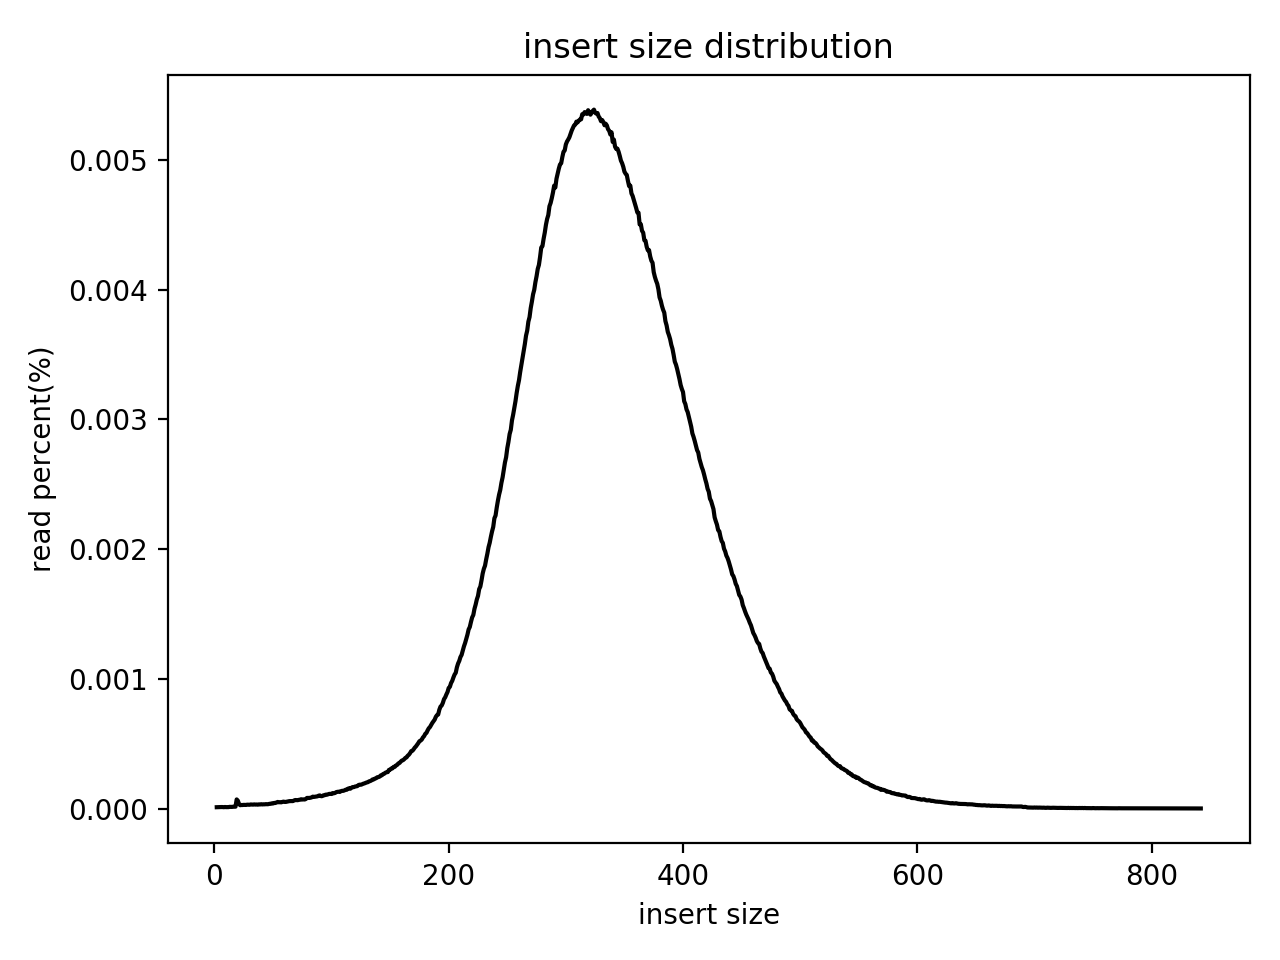

The table this chart was drawn from, first rows:
count, insert_size
1.08064143085689e-05, 2
1.133933337036134e-05, 3
1.2375564879402193e-05, 4
1.20202855048739e-05, 5
1.2138711963049998e-05, 6
1.1990678890329875e-05, 7
1.08064143085689e-05, 8
1.2464384723034266e-05, 9
1.1398546599449388e-05, 10
1.1694612744889631e-05, 11
1.1605792901257558e-05, 12
1.3471009617531095e-05, 13
1.3056517013914753e-05, 14
1.3234156701178899e-05, 15
1.4418421282939875e-05, 16
1.4477634512027923e-05, 17
1.4892127115644265e-05, 18
7.073020214567426e-05, 19
6.101923257523426e-05, 20
3.5557544067373285e-05, 21
2.6172247256917556e-05, 22
2.7919037515014995e-05, 23
2.7711791213206822e-05, 24
2.883684256587975e-05, 25
2.8244710274999263e-05, 26
2.8451956576807432e-05, 27
3.037638652216902e-05, 28
2.9725041002200483e-05, 29
2.9725041002200483e-05, 30
3.194553709300231e-05, 31
3.1383011416665845e-05, 32
3.0761272511241335e-05, 33
3.244884954025073e-05, 34
3.114615850031365e-05, 35
3.170868417665012e-05, 36
3.0435599751257066e-05, 37
3.262648922751487e-05, 38
3.191593047845829e-05, 39
3.389957365290792e-05, 40
3.221199662389853e-05, 41
3.3218621518395356e-05, 42
3.304098183113121e-05, 43
3.4462099329244384e-05, 44
3.369232735109975e-05, 45
3.449170594378841e-05, 46
3.6889841721854386e-05, 47
3.7037874794574505e-05, 48
4.07979148416656e-05, 49
3.922876427083231e-05, 50
4.390660936878816e-05, 51
4.3314477077907675e-05, 52
4.69856972813667e-05, 53
5.127865639025023e-05, 54
4.879170076855218e-05, 55
4.976871904850499e-05, 56
4.8258781706759745e-05, 57
5.151550930660243e-05, 58
5.385443185558035e-05, 59
5.166354237932255e-05, 60
5.1811575452042675e-05, 61
... 781 more rows
